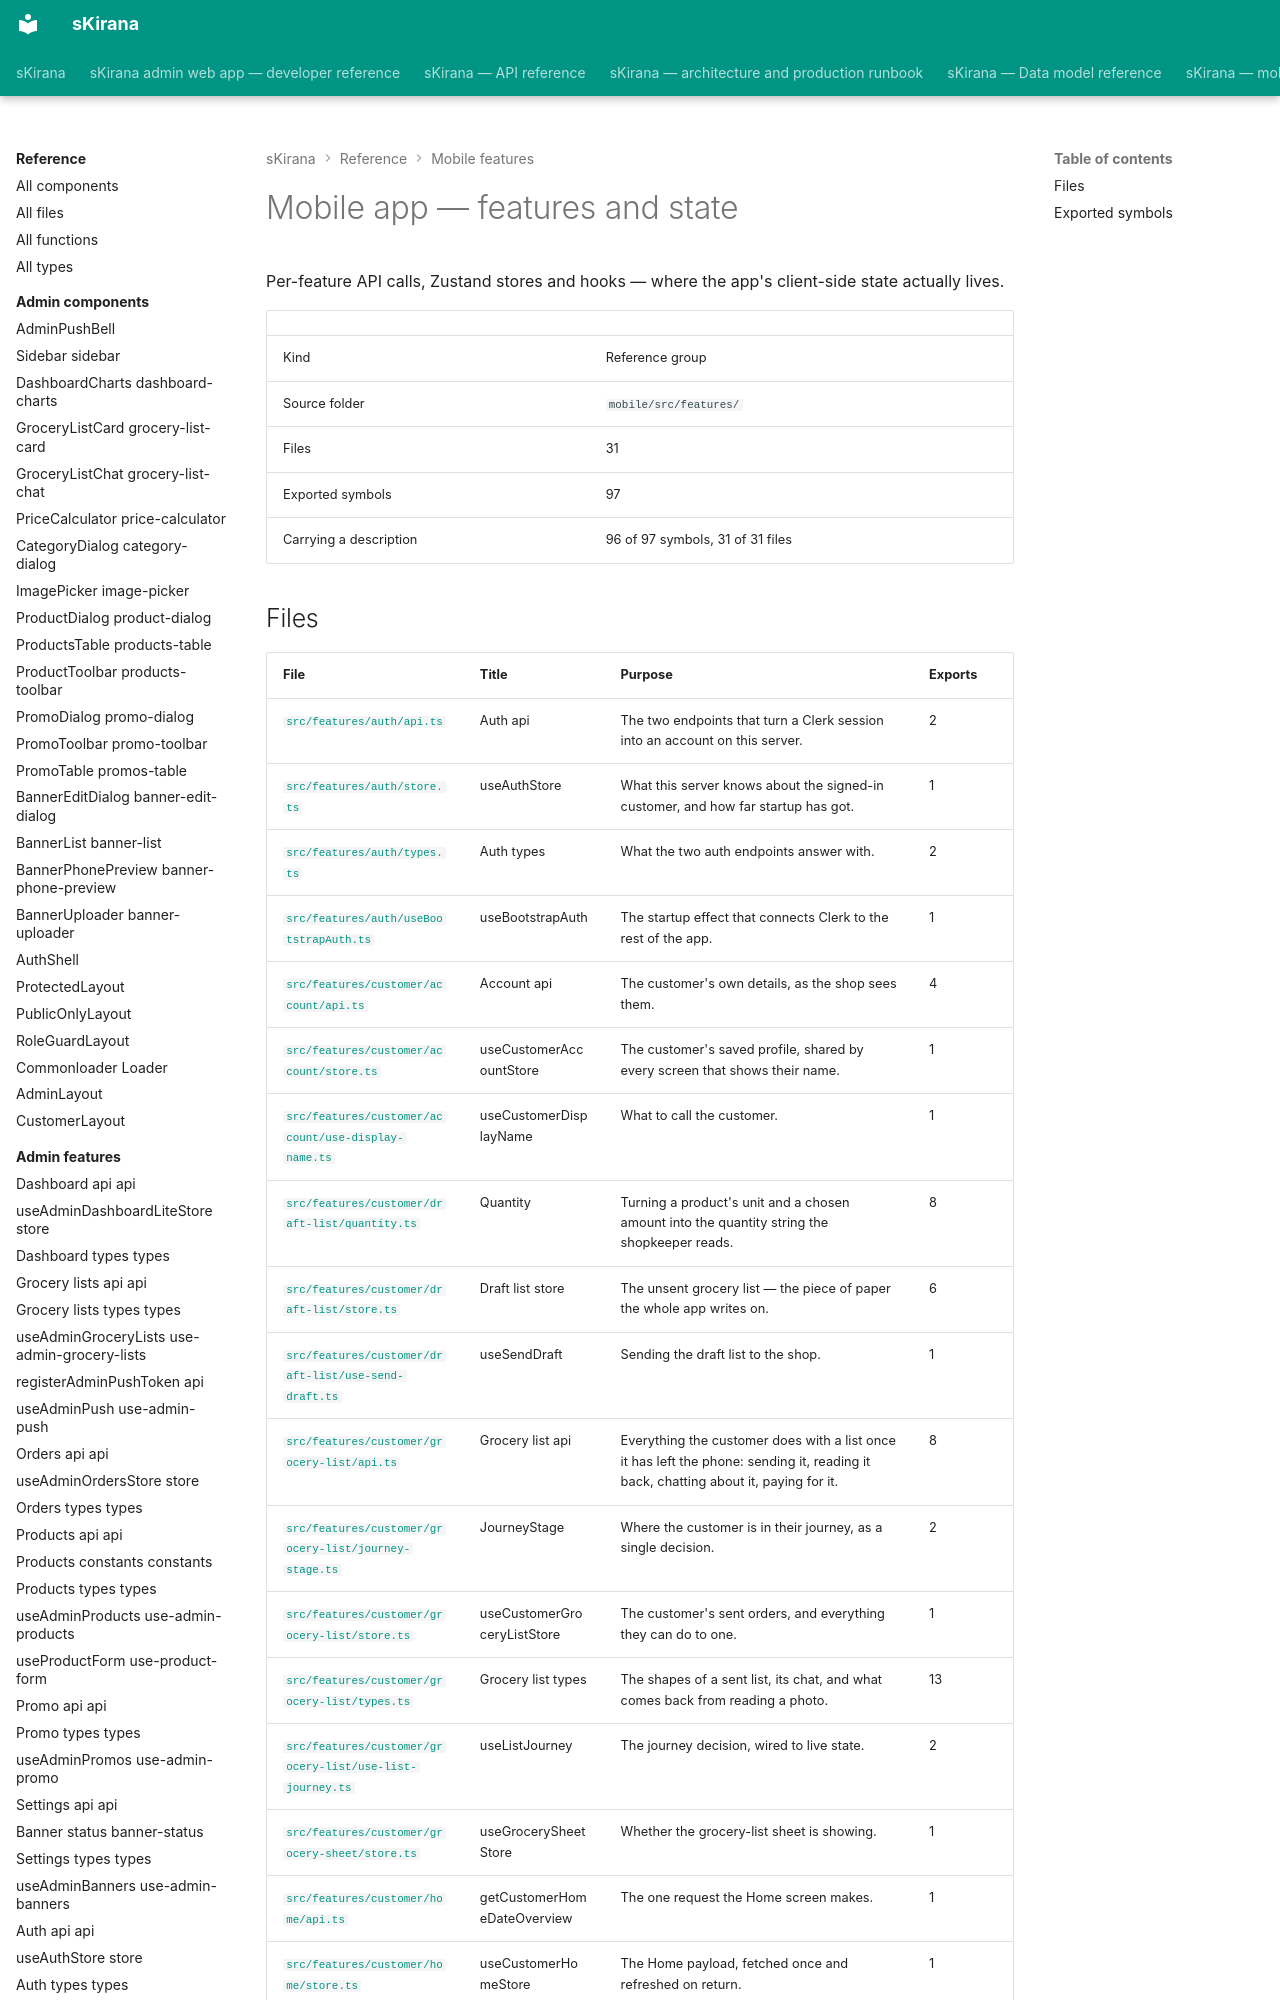

repository: shiv-anshu-gupta/TypeScriptProject · page: reference/mobile-features/index.html · generator: mkdocs

# Mobile app — features and state

Per-feature API calls, Zustand stores and hooks — where the app's client-side state actually lives.

|  |  |
|---|---|
| Kind | Reference group |
| Source folder | `mobile/src/features/` |
| Files | 31 |
| Exported symbols | 97 |
| Carrying a description | 96 of 97 symbols, 31 of 31 files |
